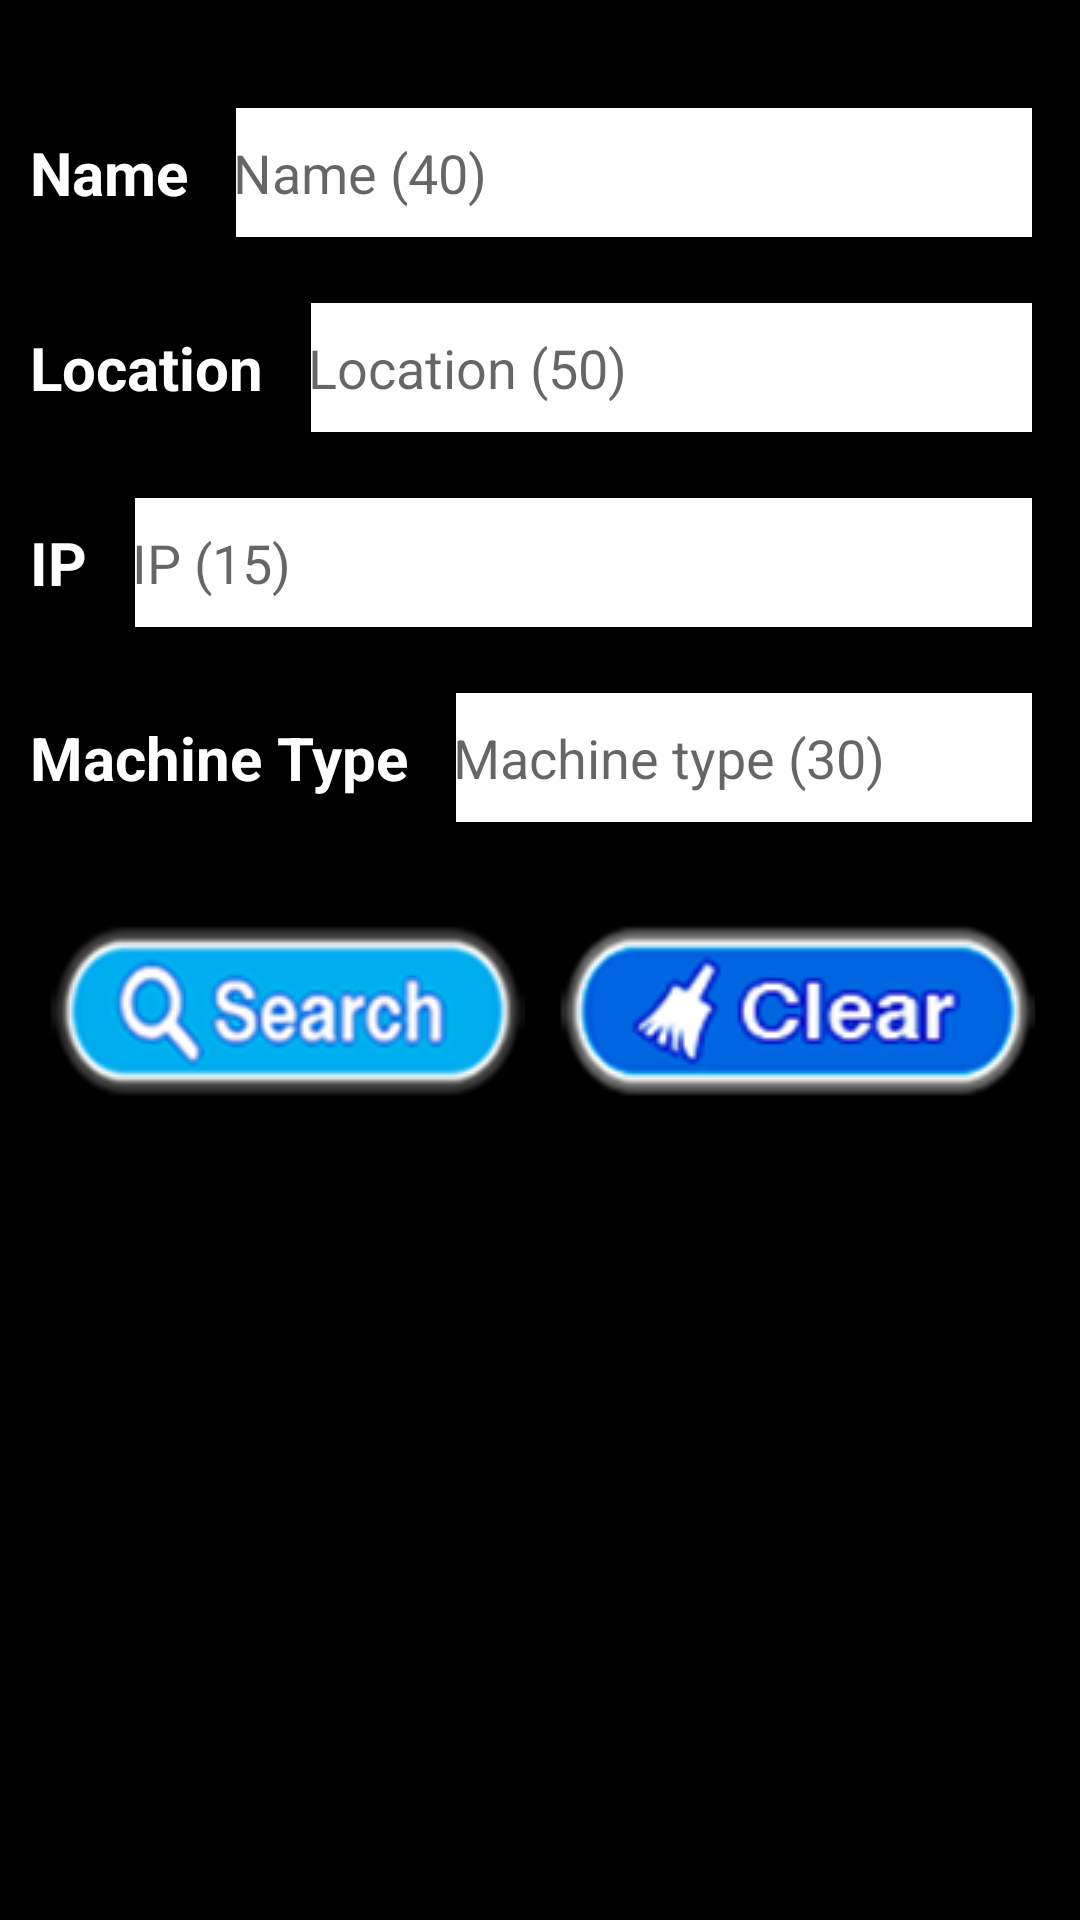

Android layout source for this screen:
<!-- AndroidManifest.xml: application theme Theme.ManagerIPCCTV -->
<!-- res/layout/activity_sqlite_ip_search.xml -->
<?xml version="1.0" encoding="utf-8"?>
<androidx.constraintlayout.widget.ConstraintLayout xmlns:android="http://schemas.android.com/apk/res/android"
    xmlns:app="http://schemas.android.com/apk/res-auto"
    xmlns:tools="http://schemas.android.com/tools"
    android:layout_width="match_parent"
    android:layout_height="match_parent"
    android:background="#000"
    tools:context="sqlite.SQLiteIPSearch">

    <ImageView
        android:id="@+id/imageViewSQLiteIPSearchBack"
        android:layout_width="wrap_content"
        android:layout_height="wrap_content"
        android:layout_marginStart="20dp"
        android:layout_marginTop="15dp"
        app:layout_constraintStart_toStartOf="parent"
        app:layout_constraintTop_toTopOf="parent"
        app:srcCompat="@drawable/back" />

    <TextView
        android:id="@+id/textViewSQLiteIPSearchName"
        android:layout_width="wrap_content"
        android:layout_height="45dp"
        android:layout_marginStart="10dp"
        android:layout_marginTop="20dp"
        android:gravity="center_vertical"
        android:text="Name"
        android:textColor="#fff"
        android:textSize="20dp"
        android:textStyle="bold"
        app:layout_constraintStart_toStartOf="parent"
        app:layout_constraintTop_toBottomOf="@+id/imageViewSQLiteIPSearchBack" />

    <EditText
        android:id="@+id/editTextSQLiteIPSearchName"
        android:layout_width="0dp"
        android:layout_height="45dp"
        android:layout_marginStart="15dp"
        android:layout_marginTop="20dp"
        android:layout_marginEnd="15dp"
        android:background="@drawable/cell_border"
        android:ems="10"
        android:hint="Name (40)"
        android:inputType="textPersonName"
        android:maxLength="40"
        android:textColor="#142498"
        app:layout_constraintEnd_toEndOf="parent"
        app:layout_constraintStart_toEndOf="@+id/textViewSQLiteIPSearchName"
        app:layout_constraintTop_toBottomOf="@+id/imageViewSQLiteIPSearchBack" />

    <TextView
        android:id="@+id/textViewSQLiteIPSearchLocation"
        android:layout_width="wrap_content"
        android:layout_height="45dp"
        android:layout_marginStart="10dp"
        android:layout_marginTop="20dp"
        android:gravity="center_vertical"
        android:text="Location"
        android:textColor="#fff"
        android:textSize="20dp"
        android:textStyle="bold"
        app:layout_constraintStart_toStartOf="parent"
        app:layout_constraintTop_toBottomOf="@+id/textViewSQLiteIPSearchName" />

    <EditText
        android:id="@+id/editTextSQLiteIPSearchLocation"
        android:layout_width="0dp"
        android:layout_height="45dp"
        android:layout_marginStart="15dp"
        android:layout_marginTop="20dp"
        android:layout_marginEnd="15dp"
        android:background="@drawable/cell_border"
        android:ems="10"
        android:hint="Location (50)"
        android:inputType="textPersonName"
        android:maxLength="50"
        android:textColor="#142498"
        app:layout_constraintEnd_toEndOf="parent"
        app:layout_constraintStart_toEndOf="@+id/textViewSQLiteIPSearchLocation"
        app:layout_constraintTop_toBottomOf="@+id/editTextSQLiteIPSearchName" />

    <TextView
        android:id="@+id/textViewSQLiteIPSearchIP"
        android:layout_width="wrap_content"
        android:layout_height="45dp"
        android:layout_marginStart="10dp"
        android:layout_marginTop="20dp"
        android:gravity="center_vertical"
        android:text="IP"
        android:textColor="#fff"
        android:textSize="20dp"
        android:textStyle="bold"
        app:layout_constraintStart_toStartOf="parent"
        app:layout_constraintTop_toBottomOf="@+id/textViewSQLiteIPSearchLocation" />

    <EditText
        android:id="@+id/editTextSQLiteIPSearchIP"
        android:layout_width="0dp"
        android:layout_height="45dp"
        android:layout_marginStart="15dp"
        android:layout_marginTop="20dp"
        android:layout_marginEnd="15dp"
        android:background="@drawable/cell_border"
        android:ems="10"
        android:hint="IP (15)"
        android:inputType="textPersonName"
        android:textColor="#142498"
        app:layout_constraintEnd_toEndOf="parent"
        app:layout_constraintStart_toEndOf="@+id/textViewSQLiteIPSearchIP"
        app:layout_constraintTop_toBottomOf="@+id/editTextSQLiteIPSearchLocation" />

    <TextView
        android:id="@+id/textViewSQLiteIPSearchMachinetype"
        android:layout_width="wrap_content"
        android:layout_height="45dp"
        android:layout_marginStart="10dp"
        android:layout_marginTop="20dp"
        android:gravity="center_vertical"
        android:text="Machine Type"
        android:textColor="#fff"
        android:textSize="20dp"
        android:textStyle="bold"
        app:layout_constraintStart_toStartOf="parent"
        app:layout_constraintTop_toBottomOf="@+id/textViewSQLiteIPSearchIP" />

    <EditText
        android:id="@+id/editTextSQLiteIPSearchMachinetype"
        android:layout_width="0dp"
        android:layout_height="45dp"
        android:layout_marginStart="15dp"
        android:layout_marginTop="20dp"
        android:layout_marginEnd="15dp"
        android:background="@drawable/cell_border"
        android:ems="10"
        android:hint="Machine type (30)"
        android:inputType="textPersonName"
        android:maxLength="30"
        android:textColor="#142498"
        app:layout_constraintEnd_toEndOf="parent"
        app:layout_constraintStart_toEndOf="@+id/textViewSQLiteIPSearchMachinetype"
        app:layout_constraintTop_toBottomOf="@+id/editTextSQLiteIPSearchIP" />

    <LinearLayout
        android:layout_width="wrap_content"
        android:layout_height="wrap_content"
        android:layout_marginTop="30dp"
        android:orientation="horizontal"
        android:weightSum="2"
        app:layout_constraintEnd_toEndOf="parent"
        app:layout_constraintStart_toStartOf="parent"
        app:layout_constraintTop_toBottomOf="@+id/editTextSQLiteIPSearchMachinetype">

        <ImageButton
            android:id="@+id/buttonSQLiteIPSearchSearch"
            android:layout_width="wrap_content"
            android:layout_height="wrap_content"
            android:layout_marginRight="5dp"
            android:layout_weight="1"
            android:background="@null"
            android:src="@drawable/search64160" />

        <ImageButton
            android:id="@+id/buttonSQLiteIPSearchClear"
            android:layout_width="wrap_content"
            android:layout_height="wrap_content"
            android:layout_marginLeft="5dp"
            android:layout_weight="1"
            android:background="@null"
            android:src="@drawable/clear64160" />
    </LinearLayout>

</androidx.constraintlayout.widget.ConstraintLayout>
<!-- resources referenced by this layout -->
<resources>
  <!-- drawable cell_border (drawable) -->
  <?xml version="1.0" encoding="utf-8"?>
  <shape xmlns:android="http://schemas.android.com/apk/res/android"
      android:shape="rectangle">
      <solid android:color="#FFFFFF" />
      <stroke
          android:width="1dp"
          android:color="#000" />
  </shape>
  <!-- drawable clear64160: png bitmap (drawable-v24, 11325 bytes) -->
  <!-- drawable search64160: png bitmap (drawable-v24, 12246 bytes) -->
  <style name="Theme.ManagerIPCCTV" parent="Theme.MaterialComponents.DayNight.DarkActionBar">
          
          <item name="colorPrimary">@color/purple_500</item>
          <item name="colorPrimaryVariant">@color/purple_700</item>
          <item name="colorOnPrimary">@color/white</item>
          
          <item name="colorSecondary">@color/teal_200</item>
          <item name="colorSecondaryVariant">@color/teal_700</item>
          <item name="colorOnSecondary">@color/black</item>
          
          <item name="android:statusBarColor" tools:targetApi="l">?attr/colorPrimaryVariant</item>
          
      </style>
  <!-- not gathered from this repository: default colours our renderer supplied (Android Studio template values) -->
  <color name="purple_500">#FF6200EE</color>
  <color name="purple_700">#FF3700B3</color>
  <color name="teal_200">#FF03DAC5</color>
  <color name="teal_700">#FF018786</color>
  <color name="black">#FF000000</color>
  <color name="white">#FFFFFFFF</color>
</resources>
